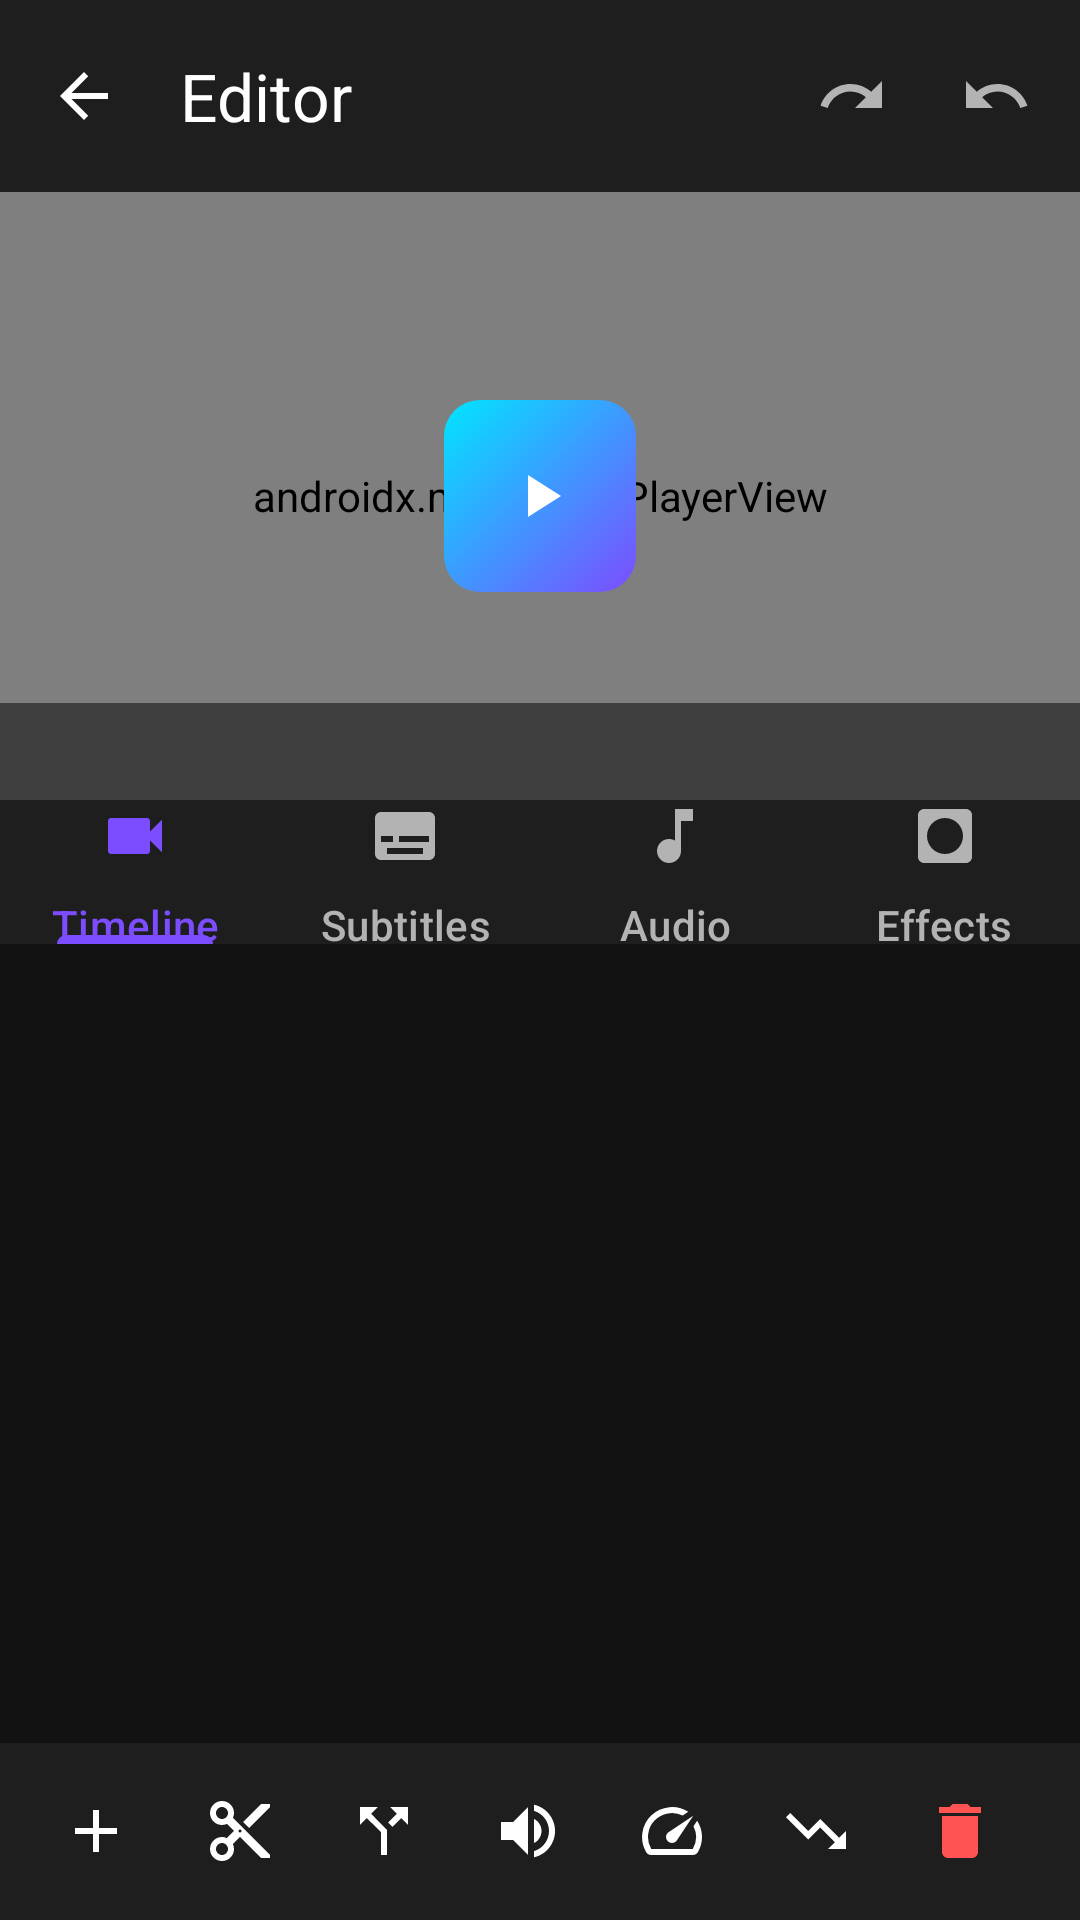

Layout XML and referenced resources for this Android screen:
<!-- AndroidManifest.xml: application theme Theme.VideoEditorApp -->
<!-- res/layout/activity_editor.xml -->
<?xml version="1.0" encoding="utf-8"?>
<androidx.constraintlayout.widget.ConstraintLayout xmlns:android="http://schemas.android.com/apk/res/android"
    xmlns:app="http://schemas.android.com/apk/res-auto"
    xmlns:tools="http://schemas.android.com/tools"
    android:layout_width="match_parent"
    android:layout_height="match_parent"
    android:background="@color/background"
    tools:context=".presentation.ui.editor.EditorActivity">

    
    <com.google.android.material.appbar.MaterialToolbar
        android:id="@+id/toolbar"
        android:layout_width="0dp"
        android:layout_height="?attr/actionBarSize"
        android:background="@color/surface"
        app:layout_constraintEnd_toEndOf="parent"
        app:layout_constraintStart_toStartOf="parent"
        app:layout_constraintTop_toTopOf="parent"
        app:navigationIcon="@drawable/ic_back"
        app:navigationIconTint="@color/on_surface"
        app:title="@string/title_editor"
        app:titleTextColor="@color/text_primary">

        <ImageButton
            android:id="@+id/btnUndo"
            android:layout_width="48dp"
            android:layout_height="48dp"
            android:layout_gravity="end"
            android:layout_marginEnd="@dimen/spacing_xs"
            android:background="?attr/selectableItemBackgroundBorderless"
            android:contentDescription="@string/action_undo"
            android:src="@drawable/ic_undo"
            app:tint="@color/text_secondary" />

        <ImageButton
            android:id="@+id/btnRedo"
            android:layout_width="48dp"
            android:layout_height="48dp"
            android:layout_gravity="end"
            android:background="?attr/selectableItemBackgroundBorderless"
            android:contentDescription="@string/action_redo"
            android:src="@drawable/ic_redo"
            app:tint="@color/text_secondary" />

    </com.google.android.material.appbar.MaterialToolbar>

    
    <FrameLayout
        android:id="@+id/previewContainer"
        android:layout_width="0dp"
        android:layout_height="0dp"
        android:background="@color/surface_variant"
        app:layout_constraintDimensionRatio="16:9"
        app:layout_constraintEnd_toEndOf="parent"
        app:layout_constraintStart_toStartOf="parent"
        app:layout_constraintTop_toBottomOf="@id/toolbar">

        <androidx.media3.ui.PlayerView
            android:id="@+id/playerView"
            android:layout_width="match_parent"
            android:layout_height="match_parent"
            app:controller_layout_id="@layout/exo_player_control_view"
            app:show_buffering="when_playing"
            app:use_controller="false" />

        
        <ImageButton
            android:id="@+id/btnPlayPause"
            android:layout_width="64dp"
            android:layout_height="64dp"
            android:layout_gravity="center"
            android:background="@drawable/bg_button_primary"
            android:contentDescription="@string/cd_play_pause"
            android:padding="@dimen/spacing_md"
            android:src="@drawable/ic_play"
            app:tint="@color/on_primary" />

        
        <LinearLayout
            android:layout_width="match_parent"
            android:layout_height="wrap_content"
            android:layout_gravity="bottom"
            android:background="@color/overlay_dark"
            android:gravity="center_vertical"
            android:orientation="horizontal"
            android:padding="@dimen/spacing_sm">

            <TextView
                android:id="@+id/tvCurrentTime"
                android:layout_width="wrap_content"
                android:layout_height="wrap_content"
                android:textColor="@color/text_primary"
                android:textSize="12sp"
                tools:text="00:00:00" />

            <View
                android:layout_width="0dp"
                android:layout_height="0dp"
                android:layout_weight="1" />

            <TextView
                android:id="@+id/tvTotalTime"
                android:layout_width="wrap_content"
                android:layout_height="wrap_content"
                android:textColor="@color/text_secondary"
                android:textSize="12sp"
                tools:text="00:02:30" />

        </LinearLayout>

    </FrameLayout>

    
    <com.google.android.material.tabs.TabLayout
        android:id="@+id/tabLayout"
        style="@style/Widget.VideoEditor.TabLayout"
        android:layout_width="0dp"
        android:layout_height="48dp"
        android:background="@color/surface"
        app:layout_constraintEnd_toEndOf="parent"
        app:layout_constraintStart_toStartOf="parent"
        app:layout_constraintTop_toBottomOf="@id/previewContainer">

        <com.google.android.material.tabs.TabItem
            android:layout_width="wrap_content"
            android:layout_height="wrap_content"
            android:icon="@drawable/ic_video"
            android:text="@string/tab_timeline" />

        <com.google.android.material.tabs.TabItem
            android:layout_width="wrap_content"
            android:layout_height="wrap_content"
            android:icon="@drawable/ic_subtitles"
            android:text="@string/tab_subtitles" />

        <com.google.android.material.tabs.TabItem
            android:layout_width="wrap_content"
            android:layout_height="wrap_content"
            android:icon="@drawable/ic_audio"
            android:text="@string/tab_audio" />

        <com.google.android.material.tabs.TabItem
            android:layout_width="wrap_content"
            android:layout_height="wrap_content"
            android:icon="@drawable/ic_effects"
            android:text="@string/tab_effects" />

    </com.google.android.material.tabs.TabLayout>

    
    <androidx.viewpager2.widget.ViewPager2
        android:id="@+id/viewPager"
        android:layout_width="0dp"
        android:layout_height="0dp"
        app:layout_constraintBottom_toTopOf="@id/bottomToolbar"
        app:layout_constraintEnd_toEndOf="parent"
        app:layout_constraintStart_toStartOf="parent"
        app:layout_constraintTop_toBottomOf="@id/tabLayout" />

    
    <LinearLayout
        android:id="@+id/bottomToolbar"
        android:layout_width="0dp"
        android:layout_height="wrap_content"
        android:background="@color/surface"
        android:gravity="center_vertical"
        android:orientation="horizontal"
        android:paddingHorizontal="@dimen/spacing_sm"
        android:paddingVertical="@dimen/spacing_xs"
        app:layout_constraintBottom_toBottomOf="parent"
        app:layout_constraintEnd_toEndOf="parent"
        app:layout_constraintStart_toStartOf="parent">

        
        <ImageButton
            android:id="@+id/btnAddClip"
            android:layout_width="44dp"
            android:layout_height="44dp"
            android:layout_marginHorizontal="2dp"
            android:background="?attr/selectableItemBackgroundBorderless"
            android:contentDescription="@string/action_add_clip"
            android:src="@drawable/ic_add"
            app:tint="@color/on_surface" />

        
        <ImageButton
            android:id="@+id/btnTrim"
            android:layout_width="44dp"
            android:layout_height="44dp"
            android:layout_marginHorizontal="2dp"
            android:background="?attr/selectableItemBackgroundBorderless"
            android:contentDescription="@string/action_trim"
            android:src="@drawable/ic_trim"
            app:tint="@color/on_surface" />

        
        <ImageButton
            android:id="@+id/btnSplit"
            android:layout_width="44dp"
            android:layout_height="44dp"
            android:layout_marginHorizontal="2dp"
            android:background="?attr/selectableItemBackgroundBorderless"
            android:contentDescription="@string/action_split"
            android:src="@drawable/ic_split"
            app:tint="@color/on_surface" />

        
        <ImageButton
            android:id="@+id/btnVolume"
            android:layout_width="44dp"
            android:layout_height="44dp"
            android:layout_marginHorizontal="2dp"
            android:background="?attr/selectableItemBackgroundBorderless"
            android:contentDescription="Volume"
            android:src="@drawable/ic_volume"
            app:tint="@color/on_surface" />

        
        <ImageButton
            android:id="@+id/btnSpeed"
            android:layout_width="44dp"
            android:layout_height="44dp"
            android:layout_marginHorizontal="2dp"
            android:background="?attr/selectableItemBackgroundBorderless"
            android:contentDescription="Speed"
            android:src="@drawable/ic_speed"
            app:tint="@color/on_surface" />

        
        <ImageButton
            android:id="@+id/btnTransition"
            android:layout_width="44dp"
            android:layout_height="44dp"
            android:layout_marginHorizontal="2dp"
            android:background="?attr/selectableItemBackgroundBorderless"
            android:contentDescription="Transition"
            android:src="@drawable/ic_transition"
            app:tint="@color/on_surface" />

        <View
            android:layout_width="0dp"
            android:layout_height="0dp"
            android:layout_weight="1" />

        
        <ImageButton
            android:id="@+id/btnDelete"
            android:layout_width="44dp"
            android:layout_height="44dp"
            android:layout_marginHorizontal="2dp"
            android:background="?attr/selectableItemBackgroundBorderless"
            android:contentDescription="@string/action_delete"
            android:src="@drawable/ic_delete"
            app:tint="@color/error" />

        
        <com.google.android.material.button.MaterialButton
            android:id="@+id/btnExport"
            style="@style/Widget.VideoEditor.Button.Primary"
            android:layout_width="wrap_content"
            android:layout_height="wrap_content"
            android:layout_marginStart="@dimen/spacing_sm"
            android:text="@string/title_export"
            app:icon="@drawable/ic_export"
            app:iconTint="@color/on_primary" />

    </LinearLayout>

</androidx.constraintlayout.widget.ConstraintLayout>
<!-- resources referenced by this layout -->
<resources>
  <color name="background">#121212</color>
  <color name="error">#FF5252</color>
  <color name="on_primary">#FFFFFF</color>
  <color name="on_surface">#FFFFFF</color>
  <color name="overlay_dark">#80000000</color>
  <color name="surface">#1E1E1E</color>
  <color name="surface_variant">#2D2D2D</color>
  <color name="text_primary">#FFFFFF</color>
  <color name="text_secondary">#B3B3B3</color>
  <dimen name="spacing_md">16dp</dimen>
  <dimen name="spacing_sm">8dp</dimen>
  <dimen name="spacing_xs">4dp</dimen>
  <!-- drawable bg_button_primary (drawable) -->
  <?xml version="1.0" encoding="utf-8"?>
  <shape xmlns:android="http://schemas.android.com/apk/res/android"
      android:shape="rectangle">
      <gradient
          android:angle="135"
          android:startColor="@color/gradient_start"
          android:endColor="@color/gradient_end"
          android:type="linear" />
      <corners android:radius="@dimen/corner_radius_md" />
  </shape>
  <!-- drawable ic_add (drawable) -->
  <?xml version="1.0" encoding="utf-8"?>
  <vector xmlns:android="http://schemas.android.com/apk/res/android"
      android:width="24dp"
      android:height="24dp"
      android:viewportWidth="24"
      android:viewportHeight="24"
      android:tint="@color/on_surface">
      <path
          android:fillColor="@android:color/white"
          android:pathData="M19,13h-6v6h-2v-6H5v-2h6V5h2v6h6v2z" />
  </vector>
  <!-- drawable ic_back (drawable) -->
  <?xml version="1.0" encoding="utf-8"?>
  <vector xmlns:android="http://schemas.android.com/apk/res/android"
      android:width="24dp"
      android:height="24dp"
      android:viewportWidth="24"
      android:viewportHeight="24"
      android:tint="@color/on_surface">
      <path
          android:fillColor="@android:color/white"
          android:pathData="M20,11H7.83l5.59,-5.59L12,4l-8,8 8,8 1.41,-1.41L7.83,13H20v-2z" />
  </vector>
  <!-- drawable ic_export (drawable) -->
  <?xml version="1.0" encoding="utf-8"?>
  <vector xmlns:android="http://schemas.android.com/apk/res/android"
      android:width="24dp"
      android:height="24dp"
      android:viewportWidth="24"
      android:viewportHeight="24"
      android:tint="@color/on_surface">
      <path
          android:fillColor="@android:color/white"
          android:pathData="M19,9h-4V3H9v6H5l7,7 7,-7zM5,18v2h14v-2H5z" />
  </vector>
  <!-- drawable ic_play (drawable) -->
  <?xml version="1.0" encoding="utf-8"?>
  <vector xmlns:android="http://schemas.android.com/apk/res/android"
      android:width="24dp"
      android:height="24dp"
      android:viewportWidth="24"
      android:viewportHeight="24"
      android:tint="@color/on_surface">
      <path
          android:fillColor="@android:color/white"
          android:pathData="M8,5v14l11,-7z" />
  </vector>
  <string name="action_add_clip">Add Clip</string>
  <string name="action_delete">Delete</string>
  <string name="action_redo">Redo</string>
  <string name="action_split">Split</string>
  <string name="action_trim">Trim</string>
  <string name="action_undo">Undo</string>
  <string name="cd_play_pause">Play or pause video</string>
  <string name="tab_audio">Audio</string>
  <string name="tab_effects">Effects</string>
  <string name="tab_subtitles">Subtitles</string>
  <string name="tab_timeline">Timeline</string>
  <string name="title_editor">Editor</string>
  <string name="title_export">Export</string>
  <color name="gradient_start">#7C4DFF</color>
  <color name="gradient_end">#00E5FF</color>
  <dimen name="corner_radius_md">12dp</dimen>
  <color name="primary">#7C4DFF</color>
  <color name="ripple_color">#407C4DFF</color>
  <color name="primary_variant">#651FFF</color>
  <color name="secondary">#00E5FF</color>
  <color name="secondary_variant">#00B8D4</color>
  <color name="on_secondary">#000000</color>
  <color name="on_background">#FFFFFF</color>
  <color name="on_surface_variant">#B3B3B3</color>
  <color name="on_error">#FFFFFF</color>
</resources>
